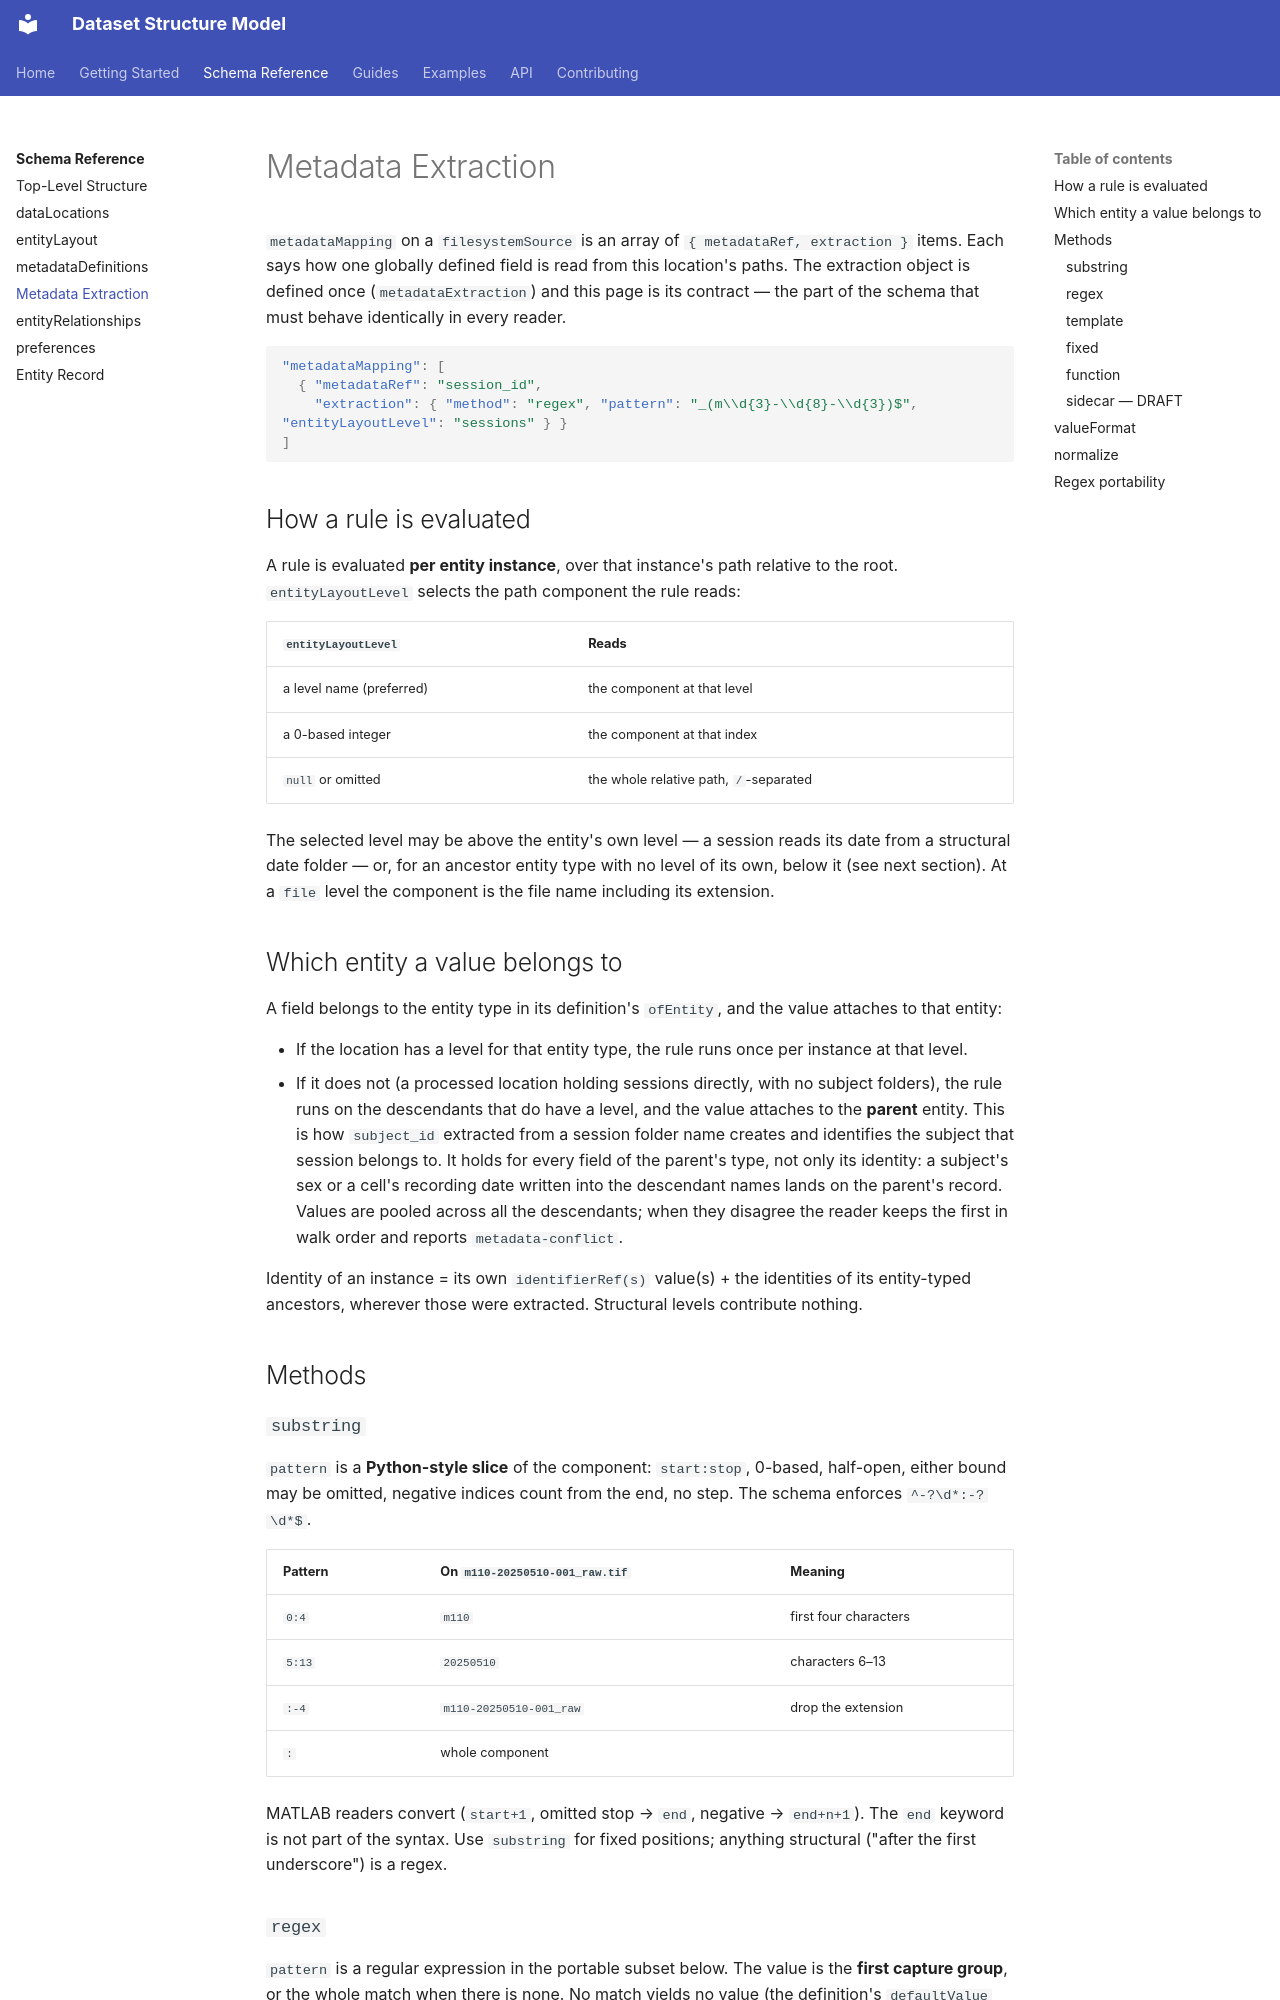

repository: ehennestad/dataset-structure-model · page: reference/metadata-extraction/index.html · generator: mkdocs

# Metadata Extraction

`metadataMapping` on a `filesystemSource` is an array of `{ metadataRef, extraction }` items. Each says how one globally defined field is read from this location's paths. The extraction object is defined once (`metadataExtraction`) and this page is its contract — the part of the schema that must behave identically in every reader.

```json
"metadataMapping": [
  { "metadataRef": "session_id",
    "extraction": { "method": "regex", "pattern": "_(m\\d{3}-\\d{8}-\\d{3})$", "entityLayoutLevel": "sessions" } }
]
```

## How a rule is evaluated

A rule is evaluated **per entity instance**, over that instance's path relative to the root. `entityLayoutLevel` selects the path component the rule reads:

| `entityLayoutLevel` | Reads |
|---|---|
| a level name (preferred) | the component at that level |
| a 0-based integer | the component at that index |
| `null` or omitted | the whole relative path, `/`-separated |

The selected level may be above the entity's own level — a session reads its date from a structural date folder — or, for an ancestor entity type with no level of its own, below it (see next section). At a `file` level the component is the file name including its extension.

## Which entity a value belongs to

A field belongs to the entity type in its definition's `ofEntity`, and the value attaches to that entity:

- If the location has a level for that entity type, the rule runs once per instance at that level.
- If it does not (a processed location holding sessions directly, with no subject folders), the rule runs on the descendants that do have a level, and the value attaches to the **parent** entity. This is how `subject_id` extracted from a session folder name creates and identifies the subject that session belongs to. It holds for every field of the parent's type, not only its identity: a subject's sex or a cell's recording date written into the descendant names lands on the parent's record. Values are pooled across all the descendants; when they disagree the reader keeps the first in walk order and reports `metadata-conflict`.

Identity of an instance = its own `identifierRef(s)` value(s) + the identities of its entity-typed ancestors, wherever those were extracted. Structural levels contribute nothing.

## Methods

### `substring`

`pattern` is a **Python-style slice** of the component: `start:stop`, 0-based, half-open, either bound may be omitted, negative indices count from the end, no step. The schema enforces `^-?\d*:-?\d*$`.

| Pattern | On `m110-20250510-001_raw.tif` | Meaning |
|---|---|---|
| `0:4` | `m110` | first four characters |
| `5:13` | `20250510` | characters 6–13 |
| `:-4` | `m110-20250510-001_raw` | drop the extension |
| `:` | whole component | |

MATLAB readers convert (`start+1`, omitted stop → `end`, negative → `end+n+1`). The `end` keyword is not part of the syntax. Use `substring` for fixed positions; anything structural ("after the first underscore") is a regex.
